Run: headless pygame with SDL's dummy video driver; simulated clock (each Clock.tick advances the game by its frame time, no real sleeping); random seed 0; keys injected as events and as key.get_pressed() state; mouse plan: one left click at the window centre at the start of phase 2, then a move to the lower-right quarter at the start of phase 3.
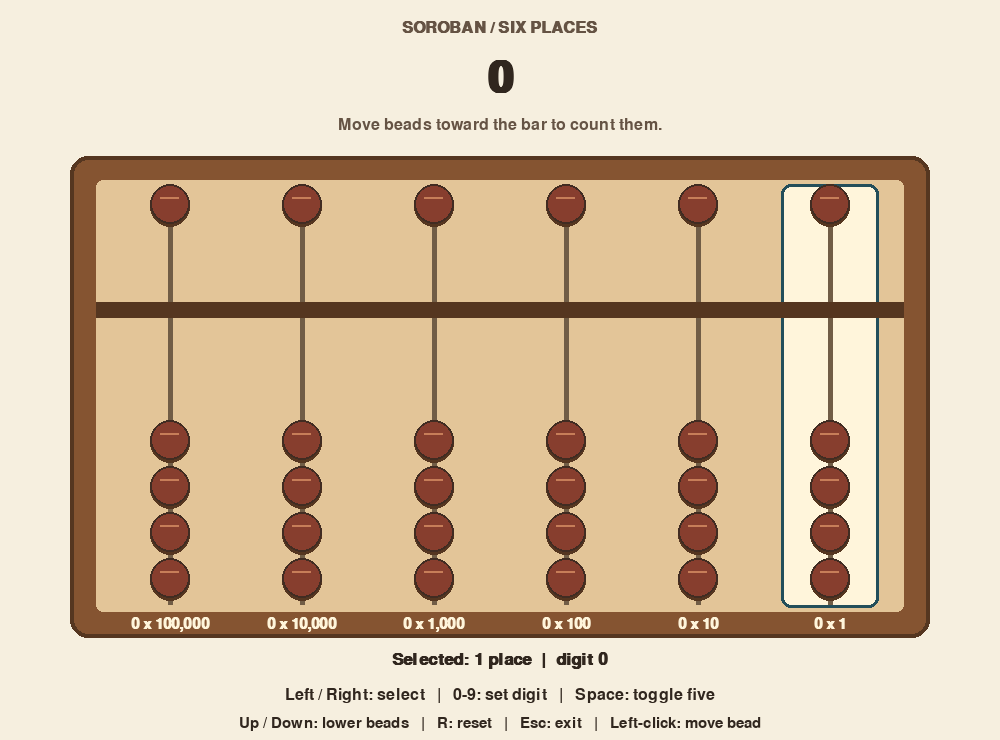
Frame 1 of 4 · flips 1–60 · no input
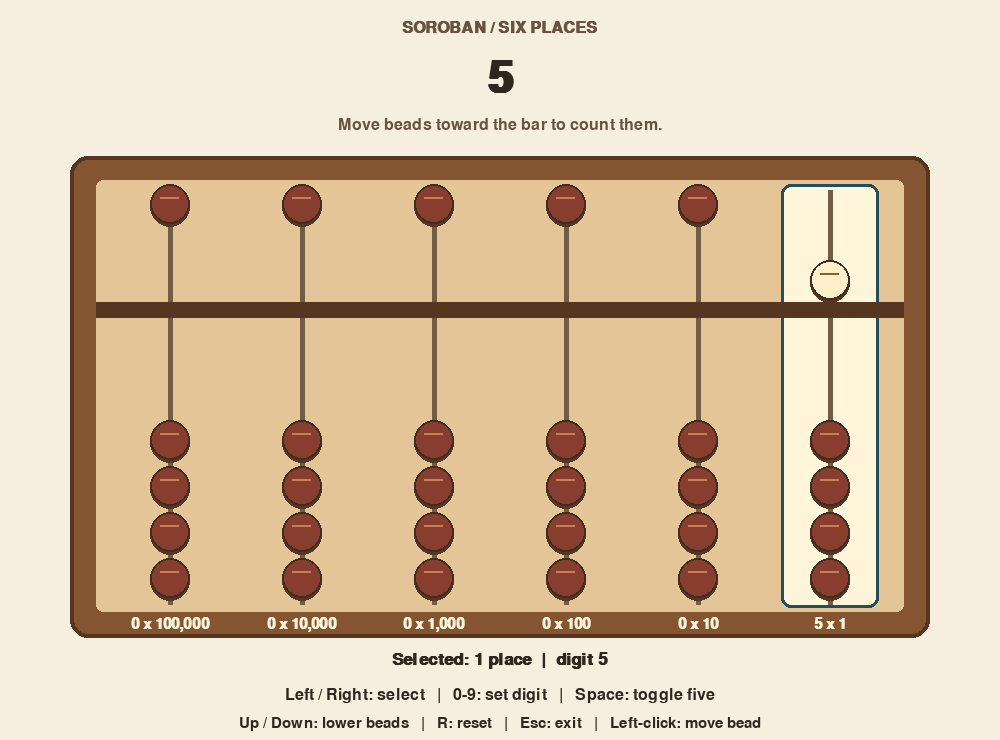
Frame 2 of 4 · flips 61–180 · clicked the window centre · tapped SPACE, RETURN · held RIGHT (→), D
Frame 3 of 4 · flips 181–300 · moved the mouse to the lower-right quarter · held DOWN (↓), S · screen unchanged from frame 2, image omitted
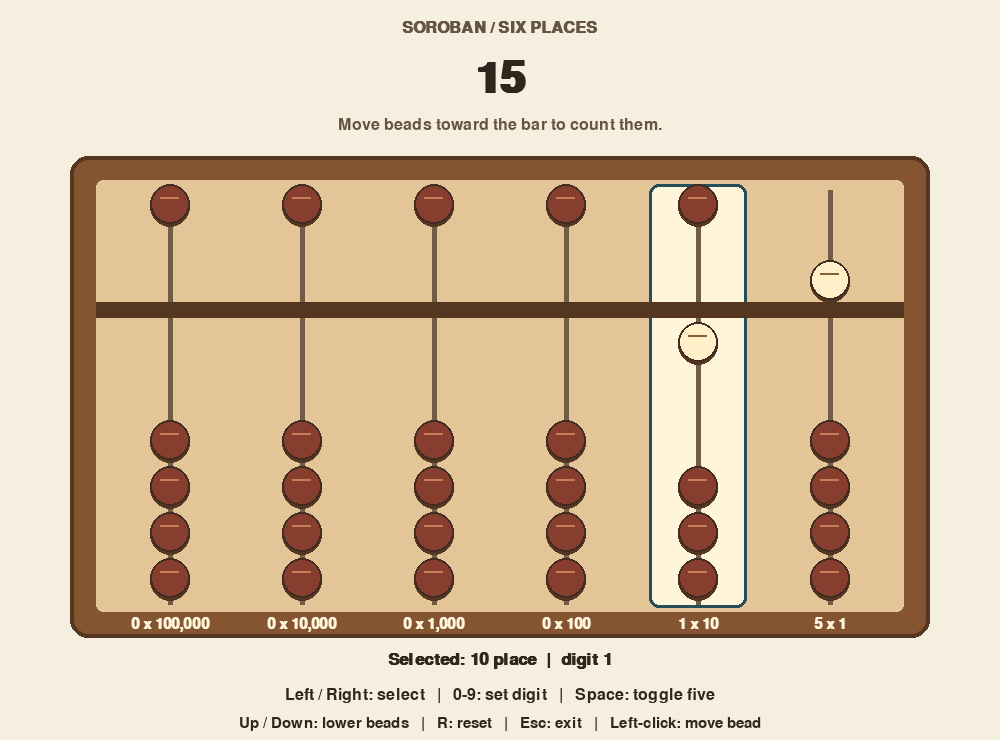
Frame 4 of 4 · flips 301–420 · held LEFT (←), A, UP (↑), W

The pygame program that drew these frames:

"""Six-column decimal Soroban. Pure state/geometry; pygame starts only in main."""
from dataclasses import dataclass

WIDTH, HEIGHT = 1000, 740
COLUMNS = 6
DIVIDER = 310
RADIUS = 20
PLACES = (100000, 10000, 1000, 100, 10, 1)


def bounded_int(value, low, high):
    if type(value) is not int or not low <= value <= high:
        raise ValueError(f'Expected integer in {low}..{high}')
    return value


@dataclass(frozen=True)
class Column:
    """The digit is the sole bead state: no mutable geometry or active flags."""
    digit: int = 0

    def __post_init__(self):
        bounded_int(self.digit, 0, 9)

    @property
    def lower_count(self):
        return self.digit % 5

    @property
    def upper_active(self):
        return self.digit >= 5

    def lower_click(self, index):
        bounded_int(index, 0, 3)
        count = index if index < self.lower_count else index + 1
        return Column(5 * self.upper_active + count)

    def toggle_upper(self):
        return Column((self.digit + 5) % 10)

    def adjust_lower(self, delta):
        bounded_int(delta, -1, 1)
        return Column(5 * self.upper_active + max(0, min(4, self.lower_count + delta)))


@dataclass(frozen=True)
class Bead:
    x: int
    y: int
    index: int  # -1 is the upper bead
    active: bool

    def contains(self, pos):
        return (pos[0] - self.x)**2 + (pos[1] - self.y)**2 <= RADIUS**2


def beads(column, index):
    """Two chambers. 46px pitch, 6px inter-bead gap, 50px group gap."""
    bounded_int(index, 0, COLUMNS - 1)
    x = 170 + 132 * index
    result = [Bead(x, 280 if column.upper_active else 204, -1, column.upper_active)]
    for i in range(4):
        active = i < column.lower_count
        y = 342 + 46*i if active else 578 - 46*(3-i)
        result.append(Bead(x, y, i, active))
    return tuple(result)


class Abacus:
    def __init__(self):
        self._columns = (Column(),) * COLUMNS
        self._selected = COLUMNS - 1

    @property
    def columns(self):
        return self._columns

    @property
    def selected(self):
        return self._selected

    @property
    def total(self):
        return sum(col.digit * place for col, place in zip(self.columns, PLACES))

    def select(self, index):
        self._selected = bounded_int(index, 0, COLUMNS - 1)

    def set_digit(self, digit):
        col = Column(digit)
        self._columns = self.columns[:self.selected] + (col,) + self.columns[self.selected + 1:]

    def reset(self):
        self._columns = (Column(),) * COLUMNS

    def click(self, pos):
        # Evaluate a fixed geometry snapshot and stop on the first hit.
        for index, column in enumerate(self.columns):
            for bead in beads(column, index):
                if bead.contains(pos):
                    self.select(index)
                    changed = column.toggle_upper() if bead.index == -1 else column.lower_click(bead.index)
                    self.set_digit(changed.digit)
                    return True
        return False


def handle_event(model, event):
    """Actual desktop and smoke tests share this event-to-state boundary."""
    import pygame
    if event.type == pygame.QUIT:
        return False
    if event.type == pygame.MOUSEBUTTONDOWN and event.button == 1:
        model.click(event.pos)
    if event.type == pygame.KEYDOWN:
        key = event.key
        if key == pygame.K_ESCAPE:
            return False
        if key in (pygame.K_LEFT, pygame.K_RIGHT):
            model.select(max(0, min(5, model.selected + (-1 if key == pygame.K_LEFT else 1))))
        elif pygame.K_0 <= key <= pygame.K_9:
            model.set_digit(key - pygame.K_0)
        elif key == pygame.K_SPACE:
            model.set_digit(model.columns[model.selected].toggle_upper().digit)
        elif key in (pygame.K_UP, pygame.K_DOWN):
            model.set_digit(model.columns[model.selected].adjust_lower(1 if key == pygame.K_UP else -1).digit)
        elif key == pygame.K_r:
            model.reset()
        keypad = [pygame.K_KP0, pygame.K_KP1, pygame.K_KP2, pygame.K_KP3, pygame.K_KP4,
                  pygame.K_KP5, pygame.K_KP6, pygame.K_KP7, pygame.K_KP8, pygame.K_KP9]
        if key in keypad:
            model.set_digit(keypad.index(key))
    return True


def render(surface, model):
    import pygame
    bg, ink, muted = '#F6EFDF', '#30261E', '#655344'
    surface.fill(bg)
    def text(message, size, color, center, bold=False):
        font = pygame.font.Font(None, size)
        font.set_bold(bold)
        image = font.render(message, True, color)
        surface.blit(image, image.get_rect(center=center))

    text('SOROBAN / SIX PLACES', 24, muted, (500, 28), True)
    text(f'{model.total:,}', 64, ink, (500, 79), True)
    text('Move beads toward the bar to count them.', 24, muted, (500, 125))
    pygame.draw.rect(surface, '#855431', (70, 156, 860, 482), border_radius=18)
    pygame.draw.rect(surface, '#553620', (70, 156, 860, 482), 4, border_radius=18)
    pygame.draw.rect(surface, '#E3C598', (96, 180, 808, 432), border_radius=7)
    for i, column in enumerate(model.columns):
        x = beads(column, i)[0].x
        if i == model.selected:
            pygame.draw.rect(surface, '#FFF5DB', (x-49, 184, 98, 424), border_radius=10)
            pygame.draw.rect(surface, '#234E5A', (x-49, 184, 98, 424), 3, border_radius=10)
        pygame.draw.line(surface, '#715D46', (x, 190), (x, 604), 5)
    pygame.draw.rect(surface, '#553620', (96, DIVIDER-8, 808, 16))
    for i, column in enumerate(model.columns):
        for bead in beads(column, i):
            color = '#FFF0C9' if bead.active else '#873E2E'
            pygame.draw.circle(surface, '#553620', (bead.x, bead.y+3), RADIUS)
            pygame.draw.circle(surface, color, (bead.x, bead.y), RADIUS)
            pygame.draw.circle(surface, '#412C22', (bead.x, bead.y), RADIUS, 2)
            pygame.draw.line(surface, '#856137' if bead.active else '#C77E59',
                             (bead.x-10, bead.y-7), (bead.x+8, bead.y-7), 2)
        x = beads(column, i)[0].x
        text(f'{column.digit} x {PLACES[i]:,}', 22, '#FFF5DB', (x, 624), True)
    text(f'Selected: {PLACES[model.selected]:,} place  |  digit {model.columns[model.selected].digit}',
         25, ink, (500, 660), True)
    text('Left / Right: select   |   0-9: set digit   |   Space: toggle five', 24, ink, (500, 695))
    text('Up / Down: lower beads   |   R: reset   |   Esc: exit   |   Left-click: move bead', 23, ink, (500, 723))


def main():
    import pygame
    try:
        pygame.display.init()
        pygame.font.init()
        screen = pygame.display.set_mode((WIDTH, HEIGHT))
        pygame.display.set_caption('Soroban - Six Places')
        clock = pygame.time.Clock()
        model = Abacus()
        running = True
        while running:
            for event in pygame.event.get():
                if not handle_event(model, event):
                    running = False
                    break
            if running:
                render(screen, model)
                pygame.display.flip()
                clock.tick(60)
    finally:
        pygame.quit()


if __name__ == '__main__':
    main()
